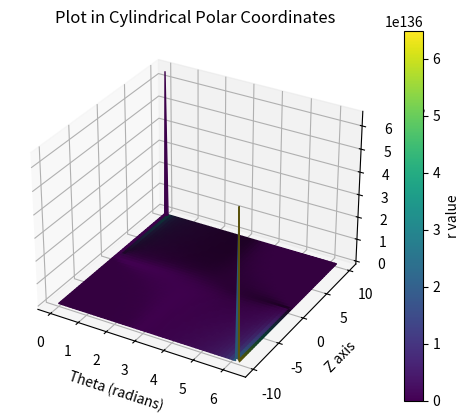

Source code (Python):
import numpy as np
import matplotlib.pyplot as plt
from mpl_toolkits.mplot3d import Axes3D

# Function to calculate r
def calculate_r(theta, z):
    with np.errstate(divide='ignore', invalid='ignore'):
        r = np.exp(z * np.cos(theta / 2) / np.sin(theta / 2))
        r[np.isnan(r)] = 0
        r[np.isinf(r)] = 0
    return r

# Creating a grid of theta and z values
theta = np.linspace(0, 2 * np.pi, 100)
z = np.linspace(-10, 10, 100)
theta, z = np.meshgrid(theta, z)

# Calculating corresponding r values
r = calculate_r(theta, z)

# Plotting
fig = plt.figure()
ax = fig.add_subplot(111, projection='3d')

# Using the r values as color
color = np.log(r + 1)  # Adding 1 to avoid log(0), and using log to scale color values
color = (color - np.min(color)) / (np.max(color) - np.min(color))  # Normalizing

# Plotting theta, z, and using color to represent r
surf = ax.plot_surface(theta, z, r, facecolors=plt.cm.viridis(color))


ax.set_xlabel('Theta (radians)')
ax.set_ylabel('Z axis')
ax.set_zlabel('R axis')
plt.title('Plot in Cylindrical Polar Coordinates')

# Adding a color bar to represent the values of r
mappable = plt.cm.ScalarMappable(cmap=plt.cm.viridis, norm=plt.Normalize(vmin=np.min(r), vmax=np.max(r)))
mappable.set_array(r)
plt.colorbar(mappable, ax=ax, label='r value')

plt.show()
